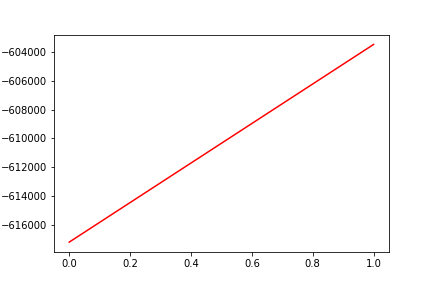

Source data for this figure (header and first rows):
, date, assets
0, 0, -617190
1, 20181220, -603480
